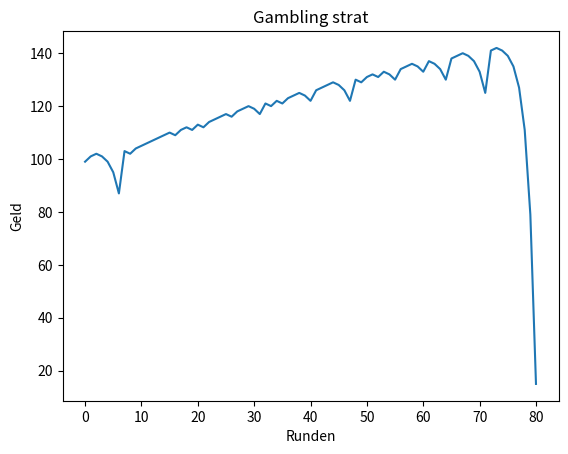

This figure's Python source:
import random
import matplotlib.pyplot as plt

x = 0
y = 0
durchläufe = 100
odds = [1, 2]
input = []
geldstand = []
wallet = 100
round = []
einsatz = 1

while y <= durchläufe and wallet - einsatz > 0:
    round.append(y)
    rand = random.choice(odds)
    input.append(rand)

    if rand == 1:
        wallet = wallet + einsatz
        einsatz = 1
        geldstand.append(wallet)

    if rand == 2:
        wallet = wallet - einsatz
        einsatz = einsatz * 2
        geldstand.append(wallet)

    y = y + 1
    
print(wallet)
print(input)
print(geldstand)
print(round)

plt.plot(round, geldstand)
plt.xlabel('Runden')
plt.ylabel('Geld')
plt.title('Gambling strat')
plt.show()
